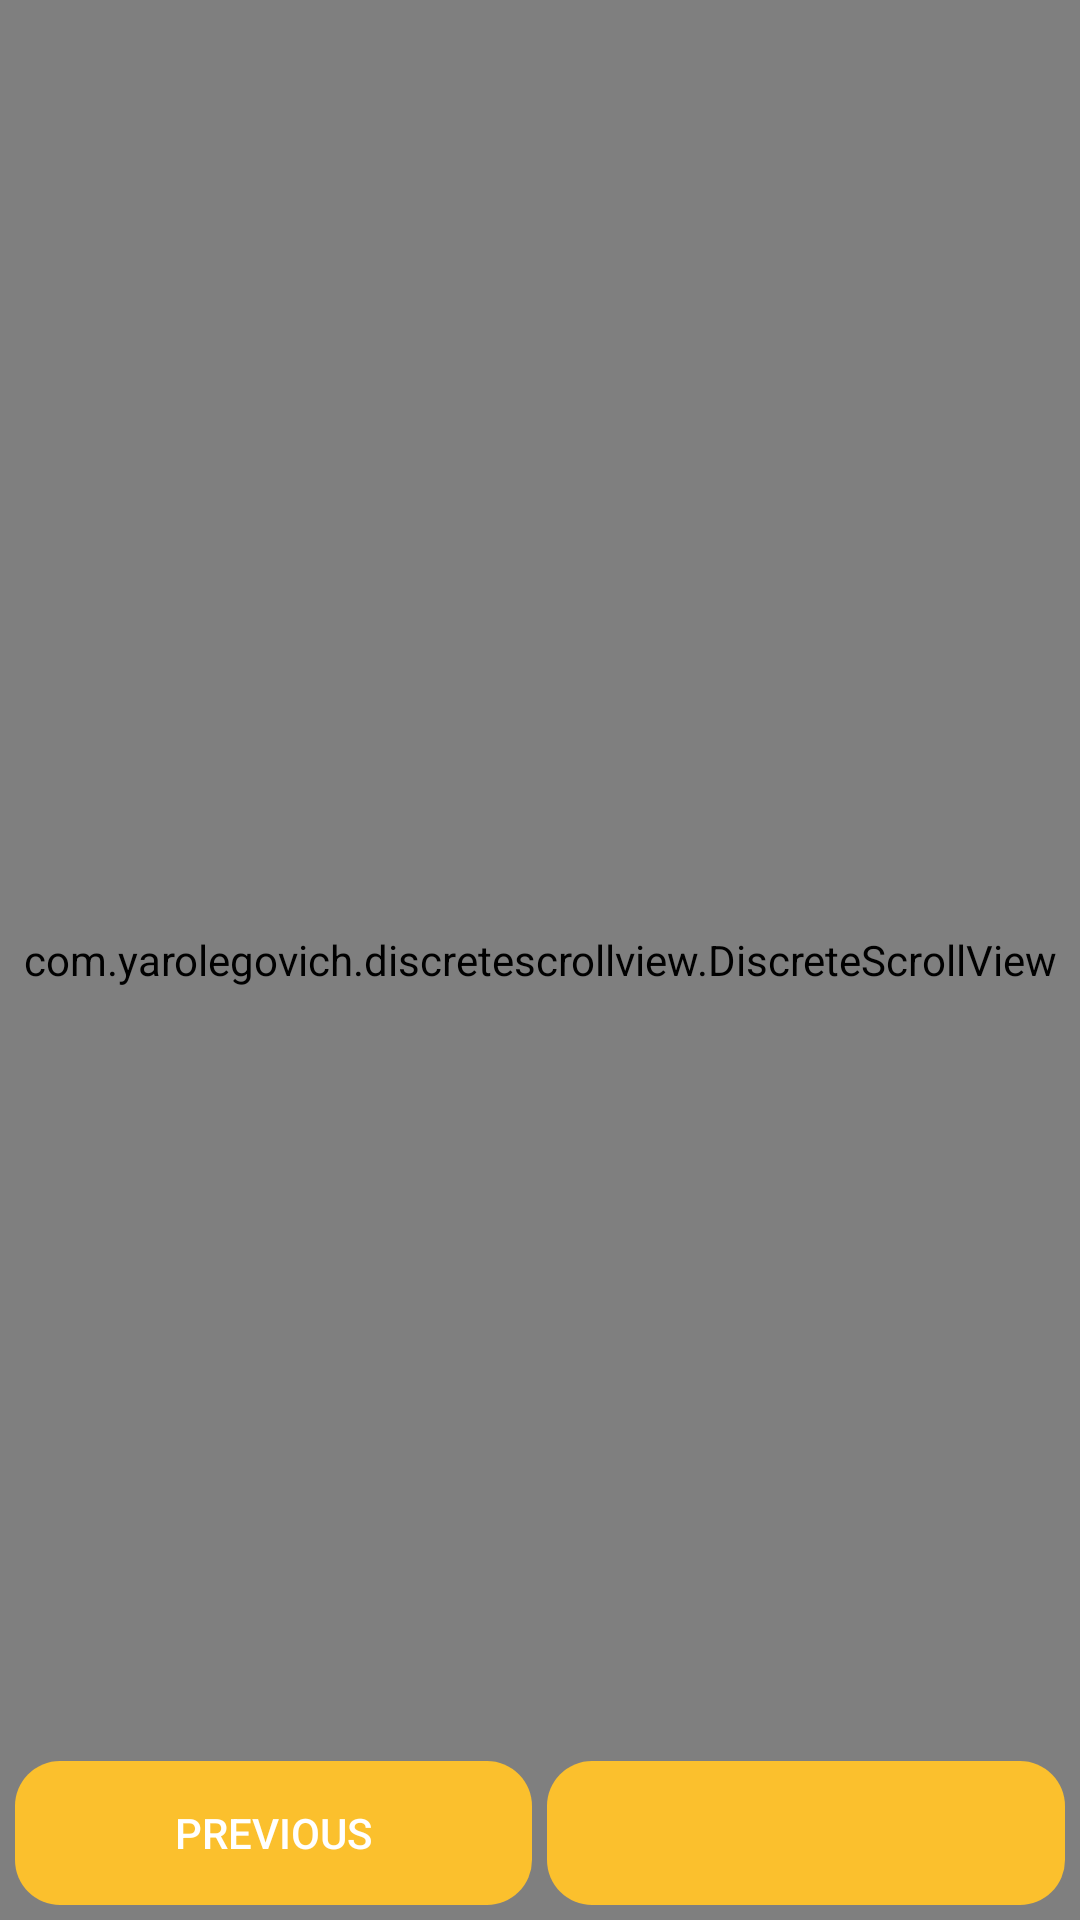

Reconstruct the res/layout file that produces this screen, plus the resources it refers to.
<!-- AndroidManifest.xml: application theme AppTheme -->
<!-- res/layout/activity_attmpt_quiz.xml -->
<?xml version="1.0" encoding="utf-8"?>
<RelativeLayout xmlns:android="http://schemas.android.com/apk/res/android"
    xmlns:app="http://schemas.android.com/apk/res-auto"
    android:layout_width="match_parent"
    android:layout_height="match_parent">

    <com.google.android.material.appbar.AppBarLayout
        android:layout_width="match_parent"
        android:layout_height="wrap_content"
        android:theme="@style/AppTheme.AppBarOverlay">

        <androidx.appcompat.widget.Toolbar
            android:id="@+id/toolbar"
            android:layout_width="match_parent"
            android:layout_height="?android:attr/actionBarSize"
            android:background="@color/colorAccent"
            app:popupTheme="@style/AppTheme.PopupOverlay" />
    </com.google.android.material.appbar.AppBarLayout>


    <FrameLayout
        android:layout_width="match_parent"
        android:layout_height="match_parent">

        <RelativeLayout
            android:layout_width="match_parent"
            android:layout_height="match_parent">

            <com.yarolegovich.discretescrollview.DiscreteScrollView
                android:id="@+id/discrete"
                android:layout_width="match_parent"
                android:layout_height="match_parent"
                app:dsv_orientation="horizontal" />

            <LinearLayout
                android:layout_width="match_parent"
                android:layout_height="wrap_content"
                android:layout_alignParentBottom="true"
                android:orientation="horizontal"
                android:padding="5dp">

                <Button
                    android:id="@+id/prev"
                    style="?android:attr/buttonBarButtonStyle"
                    android:layout_width="0dp"
                    android:layout_height="wrap_content"
                    android:layout_marginEnd="5dp"
                    android:layout_weight="1"
                    android:text="previous"
                    android:background="@drawable/button_circular"
                    android:textColor="#ffff" />

                <Button
                    android:id="@+id/next"
                    style="?android:attr/buttonBarButtonStyle"
                    android:layout_width="0dp"
                    android:layout_height="wrap_content"
                    android:layout_weight="1"
                    android:background="@drawable/button_circular"
                    android:textColor="#ffff" />

            </LinearLayout>
        </RelativeLayout>

        <LinearLayout
            android:id="@+id/index_layout"
            android:layout_width="match_parent"
            android:layout_height="wrap_content"
            android:layout_gravity="top|center_horizontal"
            android:layout_marginTop="?android:attr/actionBarSize"
            android:gravity="center_horizontal"
            android:orientation="vertical"
            android:visibility="gone">

            <GridView
                android:id="@+id/pop_grid"
                android:layout_width="match_parent"
                android:layout_height="wrap_content"
                android:numColumns="4"></GridView>
        </LinearLayout>
    </FrameLayout>

</RelativeLayout>
<!-- resources referenced by this layout -->
<resources>
  <color name="colorAccent">#fbc02d</color>
  <!-- drawable button_circular (drawable-v24) -->
  <?xml version="1.0" encoding="utf-8"?>
  <shape
  xmlns:android="http://schemas.android.com/apk/res/android"
  android:shape="rectangle">
  <solid
      android:color="@color/colorAccent"
      />
  <corners
      android:radius="15dp">
  </corners>
  </shape>
  <style name="AppTheme.AppBarOverlay" parent="ThemeOverlay.AppCompat.Dark.ActionBar">
  
      </style>
  <style name="AppTheme.PopupOverlay" parent="ThemeOverlay.AppCompat.Light">
  
      </style>
  <style name="AppTheme" parent="Theme.AppCompat.Light.DarkActionBar">
          
          <item name="colorPrimary">@color/colorAccent</item>
          <item name="colorPrimaryDark">@color/colorPrimaryDark</item>
          <item name="colorAccent">@color/colorPrimary</item>
  
      </style>
  <color name="colorPrimaryDark">#c49000</color>
  <color name="colorPrimary">#ff9800</color>
</resources>
